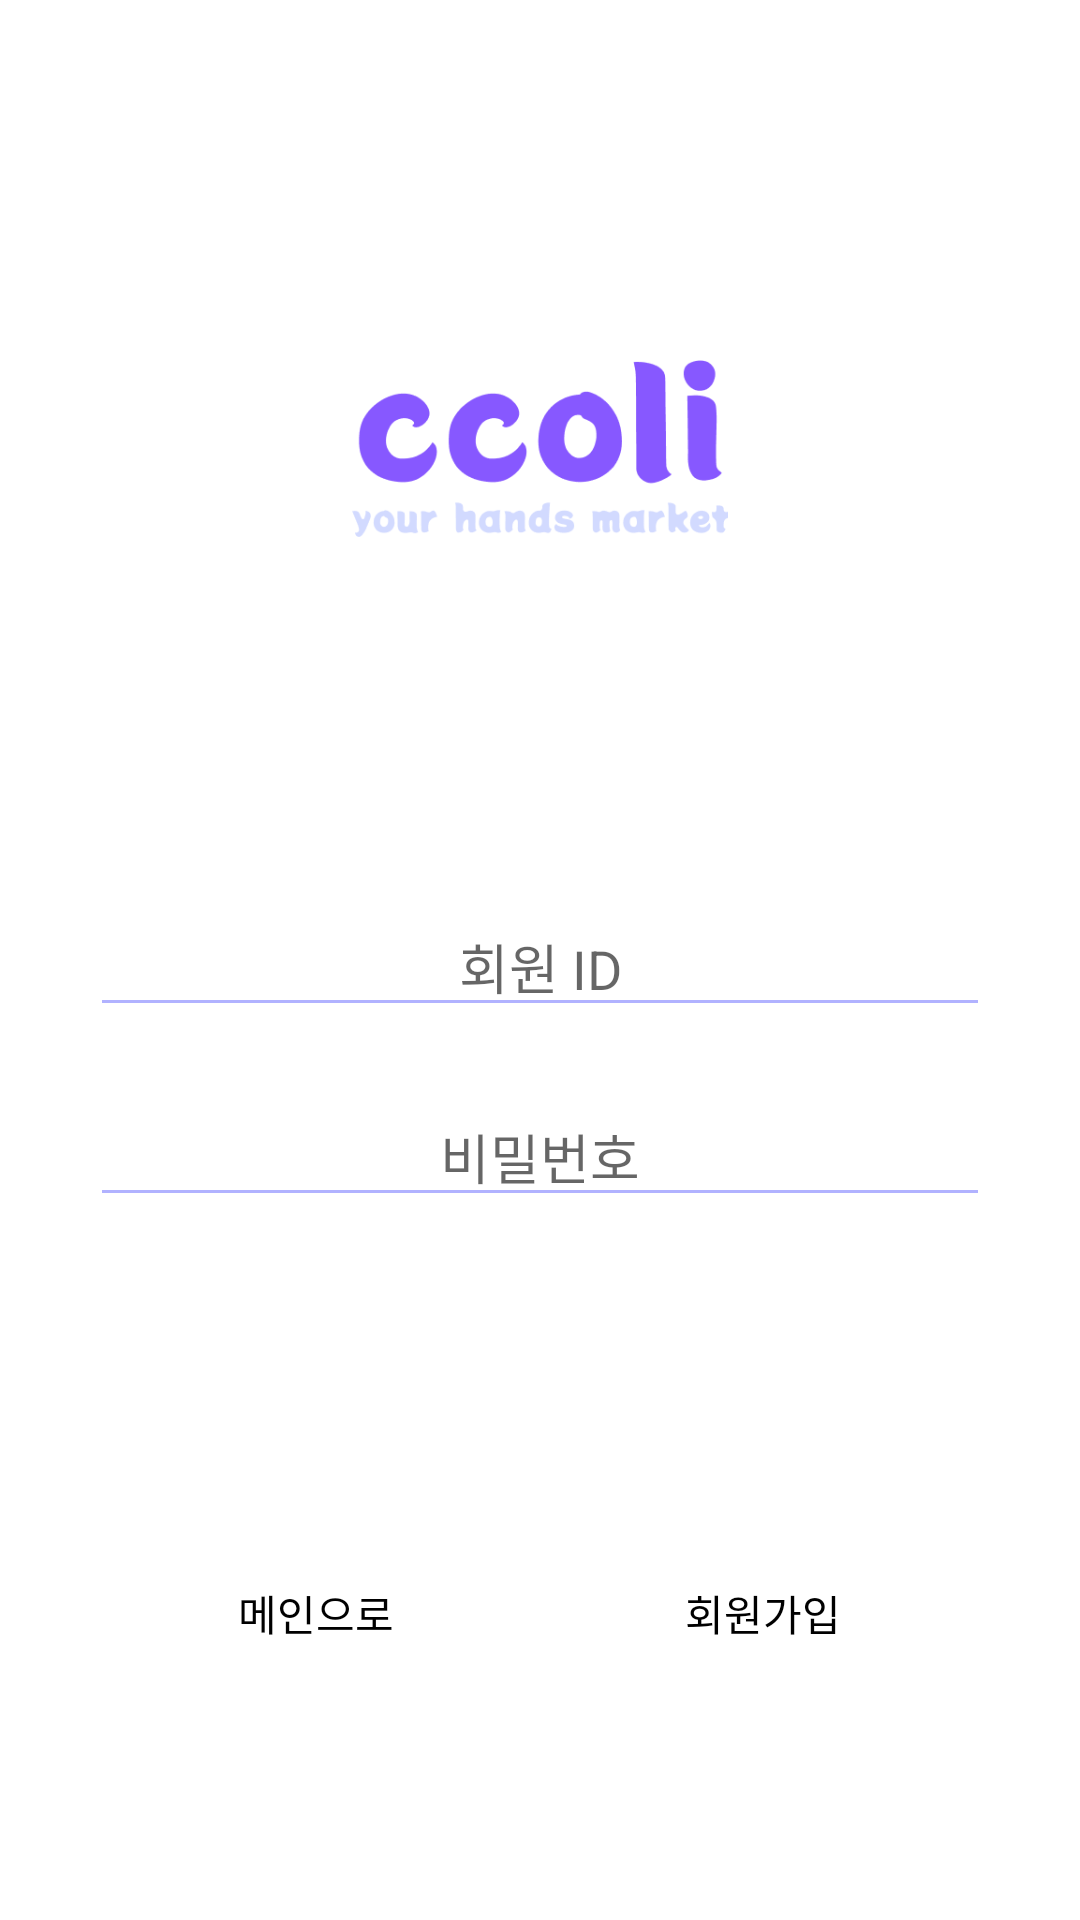

Here is an Android app screen rendered from its layout file. Give the layout XML and the strings, colors and styles it references.
<!-- AndroidManifest.xml: application theme AppTheme -->
<!-- res/layout/activity_main.xml -->
<?xml version="1.0" encoding="utf-8"?>
<RelativeLayout xmlns:android="http://schemas.android.com/apk/res/android"
    xmlns:tools="http://schemas.android.com/tools"
    android:layout_width="match_parent"
    android:layout_height="match_parent"
    android:paddingLeft="30dp"
    android:paddingRight="30dp"
    tools:context=".MainActivity">

    <ImageView
        android:id="@+id/logo"
        android:layout_width="167dp"
        android:layout_height="59dp"
        android:layout_centerHorizontal="true"
        android:layout_marginTop="120dp"
        android:layout_marginBottom="120dp"
        android:src="@drawable/logo" />

    <EditText
        android:id="@+id/edit_id"
        android:layout_width="match_parent"
        android:layout_height="wrap_content"
        android:layout_below="@+id/logo"
        android:backgroundTint="@color/purple"
        android:gravity="center"
        android:hint="회원 ID"
        android:textColor="@color/grey" />

    <EditText
        android:id="@+id/edit_password"
        android:layout_width="match_parent"
        android:layout_height="wrap_content"
        android:layout_below="@+id/edit_id"
        android:layout_marginTop="20dp"
        android:layout_marginBottom="60dp"
        android:backgroundTint="@color/purple"
        android:gravity="center"
        android:hint="비밀번호"
        android:inputType="textPassword"
        android:textColor="@color/grey" />

    <Button
        android:id="@+id/login_btn"
        style="?android:attr/borderlessButtonStyle"
        android:layout_width="match_parent"
        android:layout_height="wrap_content"
        android:layout_below="@id/edit_password"
        android:background="@drawable/round_purple20"
        android:text="로그인"
        android:textColor="@color/white"
        android:textStyle="bold" />

    <Button
        android:id="@+id/main_btn"
        style="?android:attr/borderlessButtonStyle"
        android:layout_width="wrap_content"
        android:layout_height="wrap_content"
        android:layout_below="@+id/login_btn"
        android:layout_toLeftOf="@+id/center_block"
        android:background="@color/air"
        android:text="메인으로"
        android:textColor="@color/black" />

    <View
        android:id="@+id/center_block"
        android:layout_width="1dp"
        android:layout_height="1dp"
        android:layout_below="@+id/login_btn"
        android:layout_centerHorizontal="true"
        android:layout_margin="30dp" />

    <Button
        android:id="@+id/register_btn"
        style="?android:attr/borderlessButtonStyle"
        android:layout_width="wrap_content"
        android:layout_height="wrap_content"
        android:layout_below="@+id/login_btn"
        android:layout_toRightOf="@+id/center_block"
        android:background="@color/air"
        android:text="회원가입"
        android:textColor="@color/black" />

</RelativeLayout>
<!-- resources referenced by this layout -->
<resources>
  <color name="air">#00ff0000</color>
  <color name="black">#FF000000</color>
  <color name="grey">#353535</color>
  <color name="purple">#B1B2FF</color>
  <color name="white">#FFFFFFFF</color>
  <!-- drawable logo: png bitmap (drawable-v24, 12016 bytes) -->
</resources>
